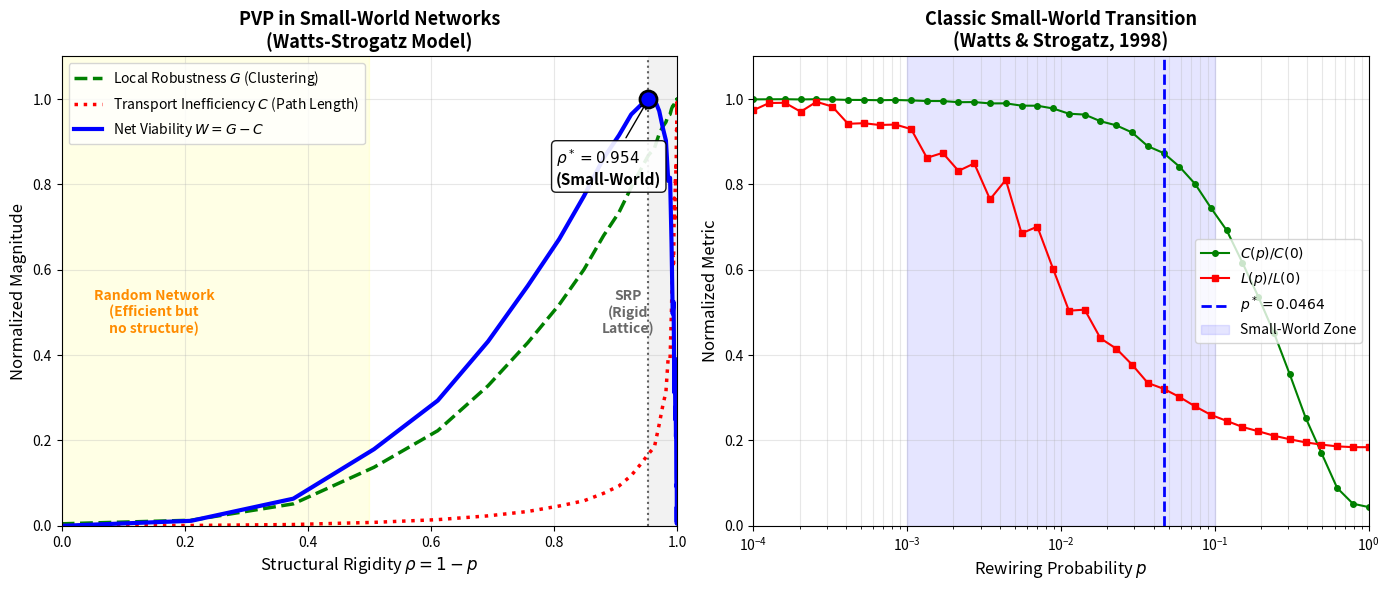

Generate this figure with matplotlib:
"""
PVP Simulation: Topological Regime
Small-World Network Model (Watts-Strogatz)

In this model:
- ρ = 1 - p, where p is the rewiring probability
- ρ = 0: Random network (high efficiency, low structure)
- ρ = 1: Regular/Lattice network (high structure, low efficiency)

Viability combines:
- G(ρ): Clustering (local robustness, redundancy)
- C(ρ): Path length (communication cost)

The "sweet spot" for small-worldness is where there is high clustering AND low path length.

Paradox Systems - December 2025
"""

import numpy as np
import matplotlib.pyplot as plt
import networkx as nx
from tqdm import tqdm  # Optional, for progress bar


def watts_strogatz_pvp():
    """
    PVP Simulation in Watts-Strogatz networks.
    """

    # =========================================================================
    # PARAMETERS
    # =========================================================================
    N = 200           # Number of nodes
    k = 6             # Initial neighbors (must be even)
    n_probs = 40      # Number of p values to test
    n_samples = 20    # Samples per p value (to reduce noise)

    # Range of rewiring probabilities
    # We use a logarithmic scale to capture the transition
    p_values = np.logspace(-4, 0, n_probs)  # From 0.0001 to 1

    # =========================================================================
    # REFERENCE VALUES
    # =========================================================================
    # Regular Lattice (p=0): max clustering, max path length
    G_lattice = nx.watts_strogatz_graph(N, k, 0)
    C_lattice = nx.average_clustering(G_lattice)
    L_lattice = nx.average_shortest_path_length(G_lattice)

    # Equivalent Random Network (p=1): low clustering, low path length
    G_random = nx.watts_strogatz_graph(N, k, 1)
    C_random = nx.average_clustering(G_random)
    L_random = nx.average_shortest_path_length(G_random)

    print("=" * 65)
    print("PVP SIMULATION IN WATTS-STROGATZ NETWORKS")
    print("=" * 65)
    print(f"Nodes: {N}, Neighbors: {k}")
    print(f"Values of p: {n_probs}, Samples per point: {n_samples}")
    print(f"\nReferences:")
    print(f"  Lattice (p=0): C = {C_lattice:.4f}, L = {L_lattice:.2f}")
    print(f"  Random (p=1):  C = {C_random:.4f}, L = {L_random:.2f}")
    print("-" * 65)

    # =========================================================================
    # SIMULATION
    # =========================================================================
    clustering_mean = np.zeros(n_probs)
    clustering_std = np.zeros(n_probs)
    path_length_mean = np.zeros(n_probs)
    path_length_std = np.zeros(n_probs)

    print("Simulating networks...")

    for i, p in enumerate(p_values):
        C_samples = []
        L_samples = []

        for _ in range(n_samples):
            G = nx.watts_strogatz_graph(N, k, p)
            C_samples.append(nx.average_clustering(G))

            # Check connectivity before calculating path length
            if nx.is_connected(G):
                L_samples.append(nx.average_shortest_path_length(G))
            else:
                # For disconnected graphs, use the largest connected component
                largest_cc = max(nx.connected_components(G), key=len)
                subgraph = G.subgraph(largest_cc)
                L_samples.append(nx.average_shortest_path_length(subgraph))

        clustering_mean[i] = np.mean(C_samples)
        clustering_std[i] = np.std(C_samples)
        path_length_mean[i] = np.mean(L_samples)
        path_length_std[i] = np.std(L_samples)

        # Progress
        if (i + 1) % 10 == 0:
            print(f"  {i+1}/{n_probs} completed")

    print("Simulation completed.\n")

    # =========================================================================
    # DEFINE ρ AND PVP METRICS
    # =========================================================================

    # ρ = Structural Rigidity = 1 - p
    # ρ = 0: Random network
    # ρ = 1: Regular lattice
    rho = 1 - p_values

    # G(ρ): Gain = Normalized Clustering
    # G = 1 when C = C_lattice, G ≈ 0 when C = C_random
    G_norm = (clustering_mean - C_random) / (C_lattice - C_random)
    G_norm = np.clip(G_norm, 0, 1)

    # C(ρ): Cost = Normalized Path length (inverted so high ρ = high cost)
    # We want C = 0 when L = L_random (efficient)
    # and C = 1 when L = L_lattice (inefficient)
    L_norm = (path_length_mean - L_random) / (L_lattice - L_random)
    L_norm = np.clip(L_norm, 0, 1)

    # =========================================================================
    # VIABILITY W(ρ)
    # =========================================================================
    # Option 1: W = G - λC (Standard PVP form)
    lambda_cost = 1.0
    W_additive = G_norm - lambda_cost * L_norm

    # Option 2: W = G / L (small-worldness ratio)
    # Avoid division by zero
    W_ratio = G_norm / (L_norm + 0.01)

    # Option 3: W = G * (1 - L) (product)
    W_product = G_norm * (1 - L_norm)

    # We use the additive form for consistency with the rest of the paper
    W = W_additive
    W_norm = (W - W.min()) / (W.max() - W.min())

    # =========================================================================
    # FIND OPTIMUM
    # =========================================================================
    idx_opt = np.argmax(W)
    rho_opt = rho[idx_opt]
    p_opt = p_values[idx_opt]

    print("=" * 65)
    print("RESULTS:")
    print(f"  Optimal ρ* = {rho_opt:.4f}")
    print(f"  Corresponding p* = {p_opt:.4f}")
    print(f"  Clustering at ρ* = {clustering_mean[idx_opt]:.4f}")
    print(f"  Path length at ρ* = {path_length_mean[idx_opt]:.2f}")
    print(f"  G(ρ*) = {G_norm[idx_opt]:.3f}")
    print(f"  C(ρ*) = {L_norm[idx_opt]:.3f}")
    print("=" * 65)

    # =========================================================================
    # PLOTTING
    # =========================================================================
    fig, axes = plt.subplots(1, 2, figsize=(14, 6))

    # ----- Left Panel: PVP Space -----
    ax1 = axes[0]

    # Sort by increasing ρ for plotting
    sort_idx = np.argsort(rho)
    rho_s = rho[sort_idx]
    G_s = G_norm[sort_idx]
    L_s = L_norm[sort_idx]
    W_s = W_norm[sort_idx]

    ax1.plot(rho_s, G_s, '--', color='green', linewidth=2.5,
             label='Local Robustness $G$ (Clustering)')
    ax1.plot(rho_s, L_s, ':', color='red', linewidth=2.5,
             label='Transport Inefficiency $C$ (Path Length)')
    ax1.plot(rho_s, W_s, '-', color='blue', linewidth=3,
             label='Net Viability $W = G - C$')

    # Optimal Point
    idx_opt_sorted = np.argmax(W_s)
    rho_opt_s = rho_s[idx_opt_sorted]

    ax1.axvline(rho_opt_s, color='black', linestyle=':', alpha=0.6)
    ax1.scatter([rho_opt_s], [W_s[idx_opt_sorted]], color='blue', s=150,
                zorder=5, edgecolors='black', linewidths=2)

    # Annotation
    ax1.annotate(f'$\\rho^* = {rho_opt_s:.3f}$\n(Small-World)',
                 xy=(rho_opt_s, W_s[idx_opt_sorted]),
                 xytext=(rho_opt_s - 0.15, W_s[idx_opt_sorted] - 0.2),
                 fontsize=11, fontweight='bold',
                 bbox=dict(boxstyle='round', facecolor='white', alpha=0.9),
                 arrowprops=dict(arrowstyle='->', color='black'))

    # Zones
    ax1.axvspan(0, 0.5, color='yellow', alpha=0.1)
    ax1.axvspan(rho_opt_s, 1, color='gray', alpha=0.1)

    ax1.text(0.15, 0.5, "Random Network\n(Efficient but\nno structure)",
             fontsize=10, color='darkorange', fontweight='bold',
             ha='center', va='center')
    ax1.text(0.92, 0.5, "SRP\n(Rigid\nLattice)",
             fontsize=10, color='dimgray', fontweight='bold',
             ha='center', va='center')

    ax1.set_xlabel('Structural Rigidity $\\rho = 1 - p$', fontsize=12)
    ax1.set_ylabel('Normalized Magnitude', fontsize=12)
    ax1.set_title('PVP in Small-World Networks\n(Watts-Strogatz Model)',
                  fontsize=13, fontweight='bold')
    ax1.legend(loc='upper left', fontsize=10)
    ax1.grid(True, alpha=0.3)
    ax1.set_xlim(0, 1)
    ax1.set_ylim(0, 1.1)

    # ----- Right Panel: Logarithmic p Scale -----
    ax2 = axes[1]

    # Plot vs p on log scale (classic way to present Watts-Strogatz)
    ax2.semilogx(p_values, clustering_mean / C_lattice, 'o-', color='green',
                 markersize=4, linewidth=1.5, label='$C(p) / C(0)$')
    ax2.semilogx(p_values, path_length_mean / L_lattice, 's-', color='red',
                 markersize=4, linewidth=1.5, label='$L(p) / L(0)$')

    # Mark small-world region
    ax2.axvline(p_opt, color='blue', linestyle='--', linewidth=2,
                label=f'$p^* = {p_opt:.4f}$')
    ax2.axvspan(0.001, 0.1, color='blue', alpha=0.1, label='Small-World Zone')

    ax2.set_xlabel('Rewiring Probability $p$', fontsize=12)
    ax2.set_ylabel('Normalized Metric', fontsize=12)
    ax2.set_title('Classic Small-World Transition\n(Watts & Strogatz, 1998)',
                  fontsize=13, fontweight='bold')
    ax2.legend(loc='right', fontsize=10)
    ax2.grid(True, alpha=0.3, which='both')
    ax2.set_xlim(1e-4, 1)
    ax2.set_ylim(0, 1.1)

    plt.tight_layout()
    plt.savefig('watts_strogatz_pvp.png', dpi=150, bbox_inches='tight')
    plt.savefig('watts_strogatz_pvp.pdf', bbox_inches='tight')
    print("\nFigures saved: watts_strogatz_pvp.png/pdf")

    plt.show()

    # Save data
    np.savez('watts_strogatz_pvp_data.npz',
             N=N, k=k,
             p_values=p_values, rho=rho,
             clustering=clustering_mean, clustering_std=clustering_std,
             path_length=path_length_mean, path_length_std=path_length_std,
             G=G_norm, C=L_norm, W=W,
             rho_opt=rho_opt, p_opt=p_opt,
             C_lattice=C_lattice, L_lattice=L_lattice,
             C_random=C_random, L_random=L_random)
    print("Data saved: watts_strogatz_pvp_data.npz")

    return {
        'rho': rho,
        'p': p_values,
        'G': G_norm,
        'C': L_norm,
        'W': W,
        'rho_opt': rho_opt,
        'p_opt': p_opt
    }


if __name__ == "__main__":
    results = watts_strogatz_pvp()

    print("\n" + "=" * 65)
    print("PUBLICATION SUMMARY:")
    print("=" * 65)
    print(f"Model: Watts-Strogatz (N=200, k=6)")
    print(f"Optimal ρ* = {results['rho_opt']:.4f}")
    print(f"Corresponding p* = {results['p_opt']:.4f}")
    print(f"Interpretation: The optimum is close to the lattice regime")
    print(f"                but requires ~{results['p_opt']*100:.2f}% of random shortcuts")
    print("=" * 65)
